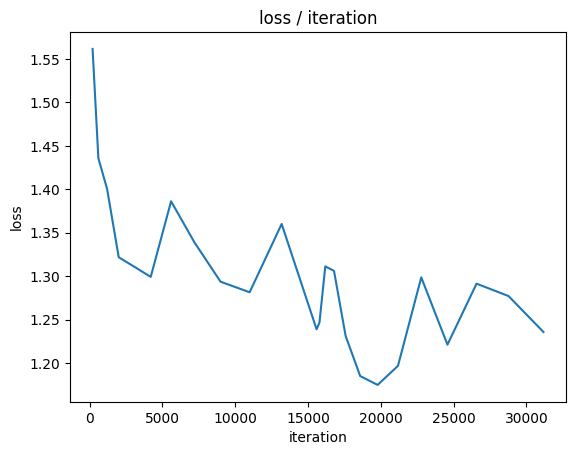

The file beside this chart, header and first rows:
loss, iteration
1.562, 199
1.436, 598
1.4, 1197
1.322, 1996
1.312, 2995
1.299, 4194
1.386, 5593
1.339, 7192
1.294, 8991
1.281, 10990
1.36, 13189
1.239, 15588
1.247, 15787
1.311, 16186
1.306, 16785
1.231, 17584
1.185, 18583
1.175, 19782
1.197, 21181
1.299, 22780
1.221, 24579
1.291, 26578
1.277, 28777
1.236, 31176
